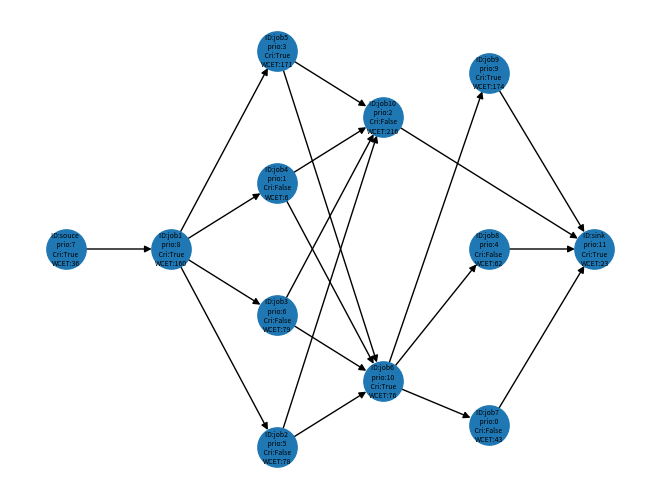

Here is the Python script that generated this plot:
#!/usr/bin/python3
# -*- coding: utf-8 -*-

################################################################################
# Randomized DAG Generator
# Fang YJ
# Real-Time Systems Group
# Hunan University HNU
################################################################################
import math
from random import randint, random, uniform
import random as rand
import numpy as np
import networkx as nx
import matplotlib.pyplot as plt
# Class: DAG (Directed Acyclic Graph Task)
# Section_0: DAG basic function
# Section_1: DAG 随机生成函数
# Section_2: WCET 配置算法
# Section_3: 优先级 配置算法
# Section_4: 响应时间分析算法
# Section_5: DAG的关键参数分析
# Show DAG


class DAG:
    #####################################
    #   DAG parameter
    #####################################
    def __init__(self):
        # DAG Basic parameter
        self.name           = 'Tau_{null}'  # DAG save的名称
        self.DAG_ID         = '0'           # DAG的名称
        self.G              = nx.DiGraph()  # DAG:-networkX struct
        self.task_num       = 0             # DAG中节点（job）的数量
        self.Priority       = 1             # 越小等级越高
        self.Periodically   = 'APERIODIC'   # 'PERIODIC'：周期任务；'SPORADIC'：零星任务；'APERIODIC'：非周期任务(只运行一次)
        self.Real_Time      = 'HRT'         # 'HRT'：硬实时, 'SRT'：软实时, 'FRT'：固实时
        self.Cycle_Time     = 0             # 周期DAG的循环时间、零散DAG的最短时间间隔
        self.Deadline       = 0             # DAG的相对截止时间
        self.Start_Time     = 0             # 第一个DAG的到达时间（默认为0）
        # Generator input parameter
        self.parallelism    = 0             # 并行度
        self.Critical_path  = 0             # 关键路径长度

    #####################################
    #   Section_0: DAG Basic function
    #####################################
    # #### Gets the nodes in the ready state of the DAG #### #
    def get_ready_node_list(self):
        return [x for x in self.G.nodes(data=True) if (x[1].get('state') == 'ready')]

    # #### get the amount of node in the DAG #### #
    def get_node_num(self):
        return self.G.number_of_nodes()

    # #### get the volume of DAG (workload)#### #
    def get_dag_volume(self):
        volume = 0
        for node_x in self.G.nodes(data=True):
            # volume += node_x[1]['ET']
            volume += node_x[1]['WCET']
        return volume

    # #### get the median of DAG (中位数)#### #
    def get_dag_median(self):
        node_c = self.get_node_num()
        wcet_list = []
        for node_x in self.G.nodes(data=True):
            wcet_list.append(node_x[1]['WCET'])
        l = sorted(wcet_list)  # sorted(a)对列表进行排序，结果返回一个列表
        index = (int) (node_c / 2)  # 获取中间值索引（分两种情况）
        if len(l) % 2 == 0:     # 偶数
            return (l[index] + l[index - 1]) / 2
        else:                   # 基数
            return l[index]

    # #### Transitive reduction Function #### #
    #   param:  matrix: Adjacency Matrix
    #   return: A matrix that has been reduced in transitive
    def transitive_reduction_matrix(self):
        matrix = np.array(nx.adjacency_matrix(self.G).todense())
        row, columns = matrix.shape
        assert (row == self.task_num)
        assert (columns == self.task_num)
        print("matrix shape is ({0},{1})".format(row, columns))
        i_test = np.eye(self.task_num).astype(bool)
        i_matrix = matrix.astype(bool)
        D = np.power((i_matrix | i_test), self.task_num)  # (M | I)^n
        D = D.astype(bool) & (~i_test)
        TR = matrix & (~(np.dot(i_matrix, D)))  # Tr = T ∩ （-（T . D））
        return nx.DiGraph(TR)

    # #### critical path configuration #### #
    def critical_path_config(self):
        WCET = nx.get_node_attributes(self.G, 'WCET')
        for edge_x in self.G.edges(data=True):
            edge_x[2]['weight'] = WCET[edge_x[1]]
        node_list = nx.dag_longest_path(self.G, weight='weight')  # 关键路径
        for node_xx in self.G.nodes(data=True):
            if node_xx[0] in node_list:  # 判断是否在关键路径里
                node_xx[1]['critic'] = True
        # print('关键路径：{0}'.format(node_list))

    #####################################
    #   Section_1: DAG 随机生成函数
    #####################################
    def DAG_Generator(self, DAG_Generator_algorithm):
        if DAG_Generator_algorithm == "mine":
            self.gen_mine()
        elif DAG_Generator_algorithm == "GNM":
            self.gen_gnm(n=12, m=20)
            pass
        elif DAG_Generator_algorithm == "GNP":
            self.gen_gnp(n=12, p=0.2)       # 将所有前驱为0的和source连接，后继为0的和sink连接
        elif DAG_Generator_algorithm == "Layer_By_Layer":
            pass
        elif DAG_Generator_algorithm == "Fan_in_Fan_out":
            pass
        elif DAG_Generator_algorithm == "Random_Order":
            pass
        else:
            return False
        return 0

    # #### DAG generator mine 算法  #### #
    def gen_mine(self):
        assert (self.parallelism >= 1)
        assert (self.Critical_path >= 3)
        # 步骤一：initial a new graph G               # e.g. G = nx.DiGraph(Index=self.task_num)
        #   添加节点；确定rank的节点
        self_critical_path  = self.Critical_path    # 关键路径长度
        self_parallelism    = self.parallelism      # 图的并行度
        self_Node_num       = 0                     # DAG的节点数量
        self.G.add_node(0, Node_ID='souce', rank=0, critic=False, WCET=1, priority=1, state='blocked')  # 起始节点（1）；rank=0

        for x in range(1, self_critical_path - 1):
            m = randint(1, self_parallelism)        # 随机每层的节点数量（不能大于并行度）
            for y in range(1, m + 1):
                self_Node_num += 1
                self.G.add_node(self_Node_num, Node_ID='job{}'.format(self_Node_num), rank=x, critic=False, WCET=1, priority=1, state='blocked')
        self.G.add_node(self_Node_num + 1, Node_ID='sink', rank=self_critical_path - 1, critic=False, WCET=1, priority=1, state='blocked')
        self.task_num = self_Node_num + 2  # +2算上source和sink
        self.G.add_edge(0, 1)
        for x in range(1, self_critical_path - 1):  # 从第2层开始到倒数第二层
            ancestors_list      = [node_x for node_x in self.G.nodes(data=True) if (node_x[1].get('rank') < x)]
            descendants_list    = [node_x for node_x in self.G.nodes(data=True) if (node_x[1].get('rank') > x)]
            self_list           = [node_x for node_x in self.G.nodes(data=True) if (node_x[1].get('rank') == x)]
            successors_list     = [node_x for node_x in self.G.nodes(data=True) if (node_x[1].get('rank') == (x + 1))]
            for y in self_list:
                k1 = randint(1, len(ancestors_list))                    # 在祖先节点中随机几个节点作为前驱
                ancestors_group = rand.sample(ancestors_list, k1)
                k2 = randint(1, len(descendants_list))                  # 在后代节点中随机几个节点作为后继
                descendants_group = rand.sample(descendants_list, k2)
                for z in ancestors_group:
                    self.G.add_edge(z[0], y[0])
                for z in descendants_group:
                    self.G.add_edge(y[0], z[0])
            self.G.add_edge(self_list[0][0], successors_list[0][0])
        self.name = 'Tau_{:d}'.format(self.task_num)
        # self.G = nx.DiGraph(self.Matrix)                  # 邻接矩阵生成一个有向图netWorkX；属性全无；
        # ## transitive reduction 传递约简； ## #
        # lp = list(nx.DiGraph(self.transitive_reduction_matrix()).edges())     # 1.networkx包
        lp = list(nx.transitive_reduction(self.G).edges())                  # 2.networkx包
        self.G.clear_edges()
        self.G.add_edges_from(lp)
        # print(np.array(nx.adjacency_matrix(self.G).todense()))

    # #### DAG generator GNP 算法  #### #
    def gen_gnp(self, n, p):
        Temp_Matrix = np.zeros((n, n), dtype=bool)
        for x in range(1, n-1):
            for y in range(x+1, n-1):
                if random() < p:
                    Temp_Matrix[x][y] = True
        self.G = nx.from_numpy_matrix(np.array(Temp_Matrix), create_using=nx.DiGraph)
        while True:
            # self.G = nx.fast_gnp_random_graph(n=n, p=p, seed=None, directed=True)
            for x in self.G.nodes(data=True):
                x[1]['Node_ID']     = 'Job_{0}'.format(x[0])
                x[1]['rank']        = 0
                x[1]['critic']      = False
                x[1]['WCET']        = 1
                x[1]['priority']    = 1
                x[1]['state']       = 'blocked'
                # 无前驱节点的连接到0
                if len(list(self.G.predecessors(x[0]))) == 0:
                    if x[0] != 0:
                        self.G.add_edge(0, x[0])
                # 无前后继点的连接到n-1
                if len(list(self.G.successors(x[0]))) == 0:
                    if x[0] != n-1:
                        self.G.add_edge(x[0], n-1)
            if nx.is_directed_acyclic_graph(self.G):
                break
            else:
                print("GNP Failed")

    # #### DAG generator GNM 算法  #### #
    def gen_gnm(self, n, m):
        assert n * (n - 1) >= m >= n - 1
        All_edges_list = []
        for x in range(n):
            for y in range(x + 1, n):
                All_edges_list.append((x, y))
        Temp_edges_list = rand.sample(All_edges_list, m)
        self.G.add_edges_from(Temp_edges_list)
        for x in self.G.nodes(data=True):
            x[1]['Node_ID']     = 'Job_{0}'.format(x[0])
            x[1]['rank']        = 0
            x[1]['critic']      = False
            x[1]['WCET']        = 1
            x[1]['priority']    = 1
            x[1]['state']       = 'blocked'
            if (len(list(self.G.predecessors(x[0]))) == 0) and (x[0] != 0):
                self.G.add_edge(0, x[0])
            if (len(list(self.G.successors(x[0]))) == 0) and (x[0] != n-1):
                self.G.add_edge(x[0], n-1)
        assert nx.is_directed_acyclic_graph(self.G)

    # #### DAG generator Layer_By_Layer 算法  #### #
    def gen_layer_by_layer(self, n, m):
        pass

    # #### DAG generator Fan_in_Fan_out 算法  #### #
    def gen_fan_in_fan_out(self, n, m):
        pass

    # #### DAG generator Random_Order 算法  #### #
    def gen_random_order(self, n, m):
        pass

    #####################################
    #   Section_2: WCET 配置算法 #
    #   参数a： 均匀分布的最小值、高斯分布的均值
    #   参数b： 均匀分布的最大值、高斯分布的方差
    #####################################
    def WCET_Config(self, WCET_Config_type, a, b):
        # 方式1（均匀分布）：在区间[a, b]中均匀分布方式生成 WCET
        if WCET_Config_type == "random":
            for x in self.G.nodes(data=True):
                x[1]['WCET'] = math.ceil(np.random.uniform(a, b))
                x[1]['BCET'] = x[1]['WCET']
                x[1]['ACET'] = x[1]['WCET']

        # 方式2（正态分布）：以loc=a为均值，以scale=b为方差 # size:输出形式 / 维度
        elif WCET_Config_type == "normal":
            for x in self.G.nodes(data=True):
                while True:
                    x[1]['WCET'] = math.ceil(np.random.normal(loc=a, scale=b, size=None))
                    if x[1]['WCET'] > 0:
                        x[1]['BCET'] = x[1]['WCET']
                        x[1]['ACET'] = x[1]['WCET']
                        break

        # 方式3（高斯分布，gauss）以均值为mu=a，标准偏差为sigma=b的方式生成 WCET
        elif WCET_Config_type == "gauss":
            for x in self.G.nodes(data=True):
                while True:
                    x[1]['WCET'] = math.ceil(rand.gauss(a, b))
                    if x[1]['WCET'] > 0:
                        x[1]['BCET'] = x[1]['WCET']
                        x[1]['ACET'] = x[1]['WCET']
                        break
        else:
            pass

    #####################################
    #   Section_3: 优先级 配置算法 #
    #####################################
    def Priority_Config(self, Priority_Config_type):
        if Priority_Config_type == "random":
            self.priority_random_config()
        elif Priority_Config_type == "Zhao":
            self.priority_Zhao_config()
        elif Priority_Config_type == "He2019":
            self.priority_He2019_config()
        elif Priority_Config_type == "He2021":
            self.priority_He2021_config()
        elif Priority_Config_type == "Chen":
            self.priority_Chen_config()
        elif Priority_Config_type == "Mine":
            self.priority_Mine_config()
        elif Priority_Config_type == "Mine":
            self.priority_Mine_config()
        else:
            print("priority config error!\n")

    def priority_random_config(self):
        priority_random_list = list(range(0, self.G.number_of_nodes()))
        np.random.shuffle(priority_random_list)
        for x in self.G.nodes(data=True):
            x[1]['priority'] = priority_random_list.pop()

    def priority_Zhao_config(self):
        pass

    def priority_He2019_config(self):
        pass

    def priority_He2021_config(self):
        pass

    def priority_Chen_config(self):
        pass

    def priority_Mine_config(self):
        pass

    #####################################
    #   Section_4: response time analysis arithmetic #
    #####################################
    def Response_Time_analysis(self, RTA_Type, core_num):
        if RTA_Type == "non-preemptive":
            return self.rta_basics_non_preemptive(core_num)
        elif RTA_Type == "preemptive":
            return self.rta_basics_preemptive(core_num)
        else:
            print("RTA_Type input error!")

    def rta_basics_non_preemptive(self, core_num):
        node_list = list(self.G.nodes())
        paths = list(nx.all_simple_paths(self.G, node_list[0], node_list[-1]))

        interference_node_list = []
        ret_path_and_rta = [0, 0, 0, [], []]
        for x in paths:
            temp_interference_node_list = []
            temp_path_weight = 0
            for y in x:
                temp_all_node = self.G.nodes(data=True)
                temp_ance = list(nx.ancestors(self.G, y))
                temp_desc = list(nx.descendants(self.G, y))
                temp_self = x
                sub_node = self.G.nodes[y]
                for z in temp_all_node:
                    if (z[0] not in temp_ance) and (z[0] not in temp_desc) and (z[0] not in temp_self):  # 判断z是否是干扰节点
                        if z[1]['priority'] < sub_node.get('priority'):             # 判断此z的优先级是否大于y
                            if z not in temp_interference_node_list:            # 判断此z是否已经加入
                                temp_interference_node_list.append(z)
                temp_path_weight += sub_node.get('WCET')
                # 每个节点的非前驱和非后继节点
            temp_inter_weight = 0
            for y in temp_interference_node_list:
                temp_inter_weight += y[1]['WCET']
            interference_node_list.append(temp_interference_node_list)
            temp_rta = temp_path_weight + temp_inter_weight/core_num
            # 计算此路径的RTA
            # ret_path_and_rta.append((temp_rta, temp_path_weight, temp_inter_weight, x, temp_interference_node_list))
            if temp_rta > ret_path_and_rta[0]:
                ret_path_and_rta[0] = temp_rta
                ret_path_and_rta[1] = temp_path_weight
                ret_path_and_rta[2] = temp_inter_weight
                ret_path_and_rta[3] = x
                ret_path_and_rta[4] = temp_interference_node_list
        return math.ceil(ret_path_and_rta[0])

    def rta_basics_preemptive(self, core_num):
        node_list = list(self.G.nodes())
        paths = list(nx.all_simple_paths(self.G, node_list[0], node_list[-1]))

        interference_node_list = []
        ret_path_and_rta = [0, 0, 0, [], []]
        for x in paths:
            temp_interference_node_list = []
            reserve_node_list = {}
            temp_path_weight = 0
            temp_WCET = []
            for y in x:
                temp_all_node = self.G.nodes(data=True)
                temp_ance = list(nx.ancestors(self.G, y))
                temp_desc = list(nx.descendants(self.G, y))
                temp_self = x
                sub_node = self.G.nodes[y]
                temp_path_weight += sub_node.get('WCET')
                temp_WCET.append(sub_node.get('WCET'))
                for z in temp_all_node:
                    if (z[0] not in temp_ance) and (z[0] not in temp_desc) and (z[0] not in temp_self):  # 判断z是否是干扰节点
                        if z[1]['priority'] < sub_node.get('priority'):   # 判断此z的优先级是否大于y
                            if z not in temp_interference_node_list:            # 判断此z是否已经加入
                                temp_interference_node_list.append(z)
                        else:
                            reserve_node_list[z[0]] = z[1]['WCET']
            t_reserve_list = sorted(reserve_node_list.items(), key=lambda x: x[1])
            add_reserve = 0
            for y in range(0, min(core_num, len(t_reserve_list))):
                add_reserve += t_reserve_list[y][1]
            temp_inter_weight = 0
            for y in temp_interference_node_list:
                temp_inter_weight += y[1]['WCET']
            interference_node_list.append(temp_interference_node_list)
            temp_rta = temp_path_weight + (temp_inter_weight+add_reserve)/core_num
            # 计算此路径的RTA
            if temp_rta > ret_path_and_rta[0]:
                ret_path_and_rta[0] = temp_rta
                ret_path_and_rta[1] = temp_path_weight
                ret_path_and_rta[2] = temp_inter_weight
                ret_path_and_rta[3] = x
                ret_path_and_rta[4] = temp_interference_node_list
        return math.ceil(ret_path_and_rta[0])

    #####################################
    #   Section_5: DAG的关键参数分析
    #####################################
    def dag_param_critical_update(self):
        # #### 0.DAG检测及基本参数 #### #
        assert format(nx.is_directed_acyclic_graph(self.G))      # 检测是否是有向无环图
        print("DAG_ID:", self.DAG_ID)  # 1.打印DAG的ID
        print("Number of Nodes:{0}", self.G.number_of_nodes())
        print("Number of Edges:{0}", self.G.number_of_edges())
        # 打印DAG各节点和边的信息 true详细，false表示简洁
        print(self.G.nodes.data(data=False))
        print(self.G.edges.data(data=False))

        #####################################
        #   section1. 获取DAG的结构相关参数
        #####################################
        # #### 1.关键路径 #### #
        node_list = nx.dag_longest_path(self.G, weight='weight')  # 关键路径
        print('关键路径：{0}'.format(node_list))

        # #### 2.最短路径 #### #
        shortest_path = list(nx.all_shortest_paths(self.G, 0, self.G.number_of_nodes() - 1, weight='weight'))
        print('DAG的最短路径{0}条：'.format(len(shortest_path)))
        [print(path) for path in shortest_path]

        # #### 3.获取拓扑分层 shape #### #
        # 3.1 正向shape
        rank_list = [sorted(generation) for generation in nx.topological_generations(self.G)]
        rank_num_list = [len(x) for x in rank_list]
        print('拓扑分层：{0}'.format(rank_list))
        print('拓扑分层节点数量分布：{0}'.format(rank_num_list))
        print("最大shape:{0}、最小shape:{1}、平均shape:{2:2f}、shape标准差:{3:2f}".format(
            max(rank_num_list), min(rank_num_list), np.mean(rank_num_list), np.std(rank_num_list)))
        # 3.2 反向shape
        re_rank_list = [sorted(generation) for generation in nx.topological_generations(nx.DiGraph.reverse(self.G))]
        re_rank_list.reverse()
        re_rank_num_list = [len(x) for x in re_rank_list]
        print('反向拓扑分层：{0}'.format(re_rank_list))
        print('反向拓扑分层节点数量分布：{0}'.format(re_rank_num_list))
        print("最大re_shape:{0}、最小re_shape:{1}、平均re_shape:{2:2f}、re_shape标准差:{3:2f}".format(
            max(re_rank_num_list), min(re_rank_num_list), np.mean(re_rank_num_list), np.std(re_rank_num_list)))

        # #### 4.DAG并行度数据更新 #### #
        self.parallelism = max([len(rank_x) for rank_x in rank_list])
        print('DAG的并行度：{0}'.format(self.parallelism))

        # #### 5.antichains #### #
        print("anti-chains", list(nx.antichains(self.G, topo_order=None)))  # 从DAG中生成antichains；

        # #### 6.degree #### #
        degree_list = [nx.degree(self.G, self_node[0]) for self_node in self.G.nodes(data=True)]
        degree_in_list = [self.G.in_degree(self_node[0]) for self_node in self.G.nodes(data=True)]
        degree_out_list = [self.G.out_degree(self_node[0]) for self_node in self.G.nodes(data=True)]
        print("最大度:{0}、最小度:{1}、平均度{2:2f}、度标准差{3:2f}".format(
            max(degree_list), min(degree_list), np.mean(degree_list), np.std(degree_list)))
        print("最大入度:{0}、最小入度:{1}、平均入度{2:2f}、入度标准差{3:2f}".format(
            max(degree_in_list), min(degree_in_list), np.mean(degree_in_list), np.std(degree_in_list)))
        print("最大出度:{0}、最小出度:{1}、平均出度{2:2f}、出度标准差{3:2f}".format(
            max(degree_out_list), min(degree_out_list), np.mean(degree_out_list), np.std(degree_out_list)))

        # #### 7.DAG的稠密度 Density  #### #
        Dag_density = (2 * self.G.number_of_edges()) / (self.G.number_of_nodes() * (self.G.number_of_nodes()-1))
        print("稠密度：{0:2f}".format(Dag_density))

        #####################################
        #   section2. 获取DAG的时间相关参数
        #####################################
        # #### 1.DAG最差执行时间list  #### #
        WCET_list = [x[1]['WCET'] for x in self.G.nodes.data(data=True)]
        print("WCET_list：{0}".format(WCET_list))
        print("WCET的顺序执行时间：{0}, WCET的均值：{1:2f}, WCET的标准差：{2:2f}".format(
            np.sum(WCET_list), np.mean(WCET_list), np.std(WCET_list)))

    def node_property(self, node_number):
        node_x = self.G.node[node_number]
        assert (node_number == node_x[0])
        print("node_id",        node_x[0], node_number)
        print("node_Node_ID",   node_x[1].get('Node_ID'))
        print("node_rank",      node_x[1].get('rank'))
        print("node_critic",    node_x[1].get('critic'))

    #########################################
    #   Show DAG
    #   DAG graph_node_position_determine
    #########################################
    def graph_node_position_determine(self):
        n_pos           = {}
        n_map           = {}
        rank_list = [sorted(generation) for generation in nx.topological_generations(self.G)]
        for z1 in range(0, len(rank_list)):
            for z2 in range(0, len(rank_list[z1])):
                node_ID = rank_list[z1][z2]
                sub_node = self.G.nodes[node_ID]
                n_pos[node_ID] = [(z1 + 0.5) * 120 / len(rank_list), (z2 + 0.5) * 120 / len(rank_list[z1])]
                n_map[node_ID] = \
                    "ID:{0} \n " \
                    "prio:{1} \n " \
                    "Cri:{2} \n" \
                    "WCET:{3}" .format(
                        sub_node.get('Node_ID'),
                        sub_node.get('priority'),
                        sub_node.get('critic'),
                        sub_node.get('WCET'),
                    )
        nx.draw(self.G, n_pos, node_size=800, with_labels=True, labels=n_map, font_size=5, font_color='k')


if __name__ == "__main__":
    ##############################
    # （0）DAG初始化
    ##############################
    plt.figure()            # (figsize=(100.0, 100.0))
    # plt.subplot(211)
    G = DAG()               # 初始化DAG

    ##############################
    # （1）手动生成DAG
    ##############################
    # G.user_defined_dag()

    ##############################
    # （2）随机生成DAG参数初始化
    # step0. DAG参数配置
    ##############################
    G.DAG_ID = "DAG_{0}".format("4_6")  # 配置DAG的ID
    G.Priority = 1                      # 配置DAG的优先级
    # Parallelism = input("请输入DAG的并行度：")
    # print("你输入的内容是: ", Parallelism)
    G.parallelism = 4                   # 输入并行度 int(Parallelism)
    # Critical_path = input("请输入DAG的关键路径长度：")
    # print("你输入的内容是: ", Critical_path)
    G.Critical_path = 6                 # 输入关键路径长度 int(Critical_path)

    ##############################
    # step1. DAG结构生成
    ##############################
    G.DAG_Generator("mine")  # "GNP"、"mine"、"GNM"

    ##############################
    # step2. DAG WCET配置；
    ##############################
    # G.WCET_Config("gauss", 10, 100)  # gauss # random # normal
    # G.WCET_Config("random", 10, 100)  # gauss # random # normal
    G.WCET_Config("normal", 10, 100)  # gauss # random # normal
    ##############################
    # step3. DAG 优先级配置；
    ##############################
    G.Priority_Config("random")

    ##############################
    # step4. DAG 关键路径配置；
    ##############################
    G.critical_path_config()

    ##############################
    # step5. DAG节点位置确定
    ##############################
    G.graph_node_position_determine()

    ##############################
    # step6*. DAG的响应时间分析测试
    ##############################
    core_num = 3
    NP_RTA = G.Response_Time_analysis("non-preemptive", core_num)
    P_RTA = G.Response_Time_analysis("preemptive", core_num)
    print("DAG在core数为{0}的平台下，可抢占模式的响应时间为：{1}、不可抢占模式的响应时间为:{2}".format(
        core_num, NP_RTA, P_RTA))

    ############################
    # #### DAG 关键数据分析；#### #
    ############################
    G.dag_param_critical_update()       # 关键数据分析

    ##########################
    #          画图          #
    ##########################
    plt.xlabel('crirical={}'.format(G.Critical_path))
    plt.ylabel('param={}'.format(G.parallelism))
    plt.show()
    # G.save(basefolder="data/")

# 1.循环生成x次  # 只配置不显示
# 2.将生成结果赋值参数
# 3.存储
